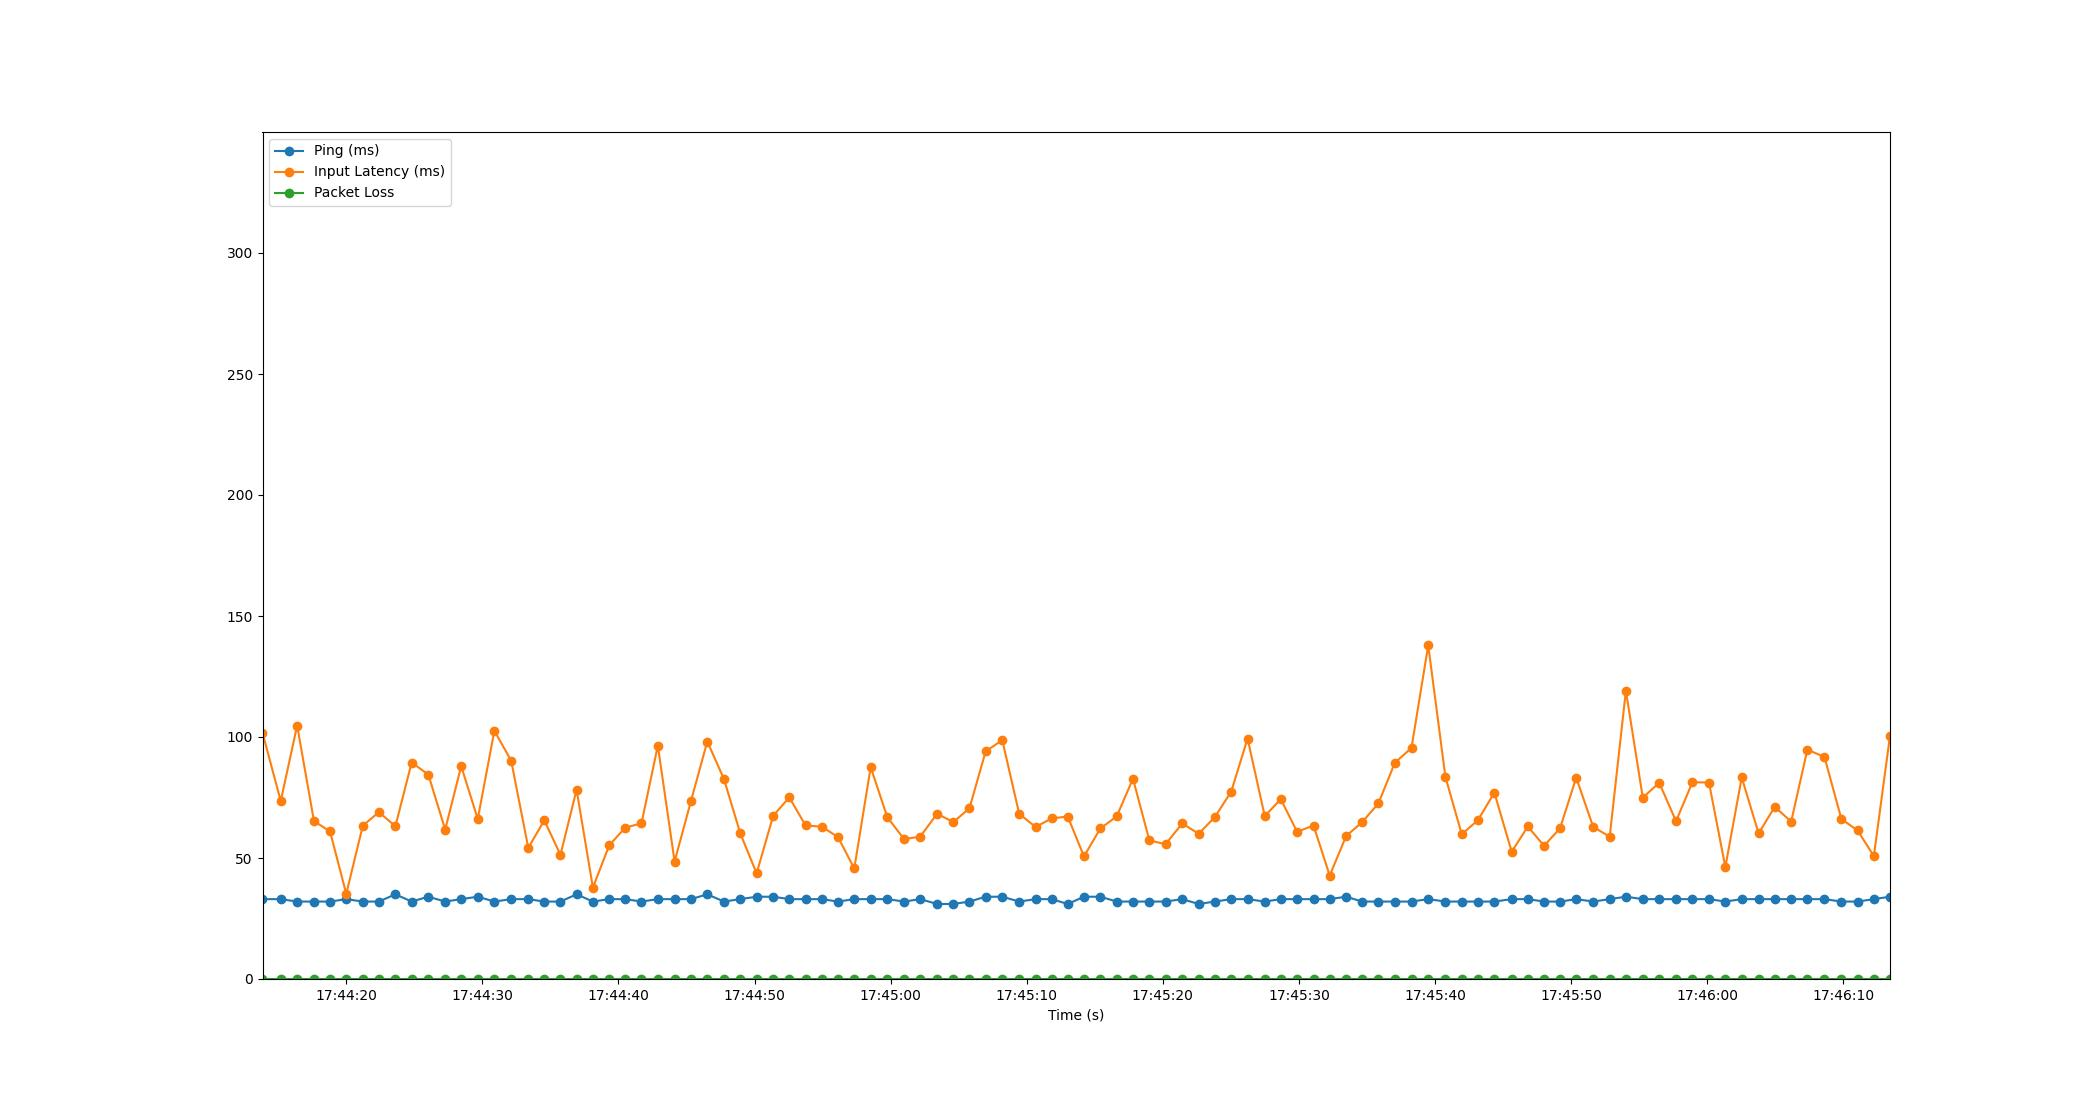

Data behind this chart, as committed beside it:
Time, Timestamp, Ping, Packet Loss, Input Latency
1.9073486328125e-06, 2023-07-20 17:44:13.848506, 33, 0, 101.8
1.34, 2023-07-20 17:44:15.188217, 33, 0, 73.55
2.546, 2023-07-20 17:44:16.394397, 32, 0, 104.7
3.78, 2023-07-20 17:44:17.628223, 32, 0, 65.29
4.963, 2023-07-20 17:44:18.811434, 32, 0, 60.96
6.153, 2023-07-20 17:44:20.001384, 33, 0, 35.19
7.369, 2023-07-20 17:44:21.217508, 32, 0, 63.34
8.552, 2023-07-20 17:44:22.400233, 32, 0, 68.96
9.764, 2023-07-20 17:44:23.612215, 35, 0, 63.13
10.96, 2023-07-20 17:44:24.807257, 32, 0, 89.46
12.18, 2023-07-20 17:44:26.029874, 34, 0, 84.5
13.42, 2023-07-20 17:44:27.270700, 32, 0, 61.77
14.6, 2023-07-20 17:44:28.448047, 33, 0, 87.96
15.82, 2023-07-20 17:44:29.664246, 34, 0, 66.14
17.04, 2023-07-20 17:44:30.884252, 32, 0, 102.6
18.27, 2023-07-20 17:44:32.120782, 33, 0, 90.19
19.53, 2023-07-20 17:44:33.376224, 33, 0, 54.16
20.7, 2023-07-20 17:44:34.551627, 32, 0, 65.61
21.89, 2023-07-20 17:44:35.740256, 32, 0, 51.3
23.08, 2023-07-20 17:44:36.924241, 35, 0, 78.2
24.27, 2023-07-20 17:44:38.123020, 32, 0, 37.78
25.48, 2023-07-20 17:44:39.324201, 33, 0, 55.25
26.65, 2023-07-20 17:44:40.500246, 33, 0, 62.56
27.84, 2023-07-20 17:44:41.692241, 32, 0, 64.31
29.05, 2023-07-20 17:44:42.894529, 33, 0, 96.43
30.28, 2023-07-20 17:44:44.125749, 33, 0, 48.54
31.48, 2023-07-20 17:44:45.331642, 33, 0, 73.6
32.68, 2023-07-20 17:44:46.527917, 35, 0, 98.14
33.9, 2023-07-20 17:44:47.747499, 32, 0, 82.69
35.1, 2023-07-20 17:44:48.950261, 33, 0, 60.21
36.3, 2023-07-20 17:44:50.151449, 34, 0, 43.66
37.52, 2023-07-20 17:44:51.366771, 34, 0, 67.41
38.7, 2023-07-20 17:44:52.550733, 33, 0, 75.04
39.9, 2023-07-20 17:44:53.749684, 33, 0, 63.46
41.09, 2023-07-20 17:44:54.942502, 33, 0, 62.92
42.28, 2023-07-20 17:44:56.128209, 32, 0, 58.67
43.48, 2023-07-20 17:44:57.326940, 33, 0, 45.68
44.68, 2023-07-20 17:44:58.533263, 33, 0, 87.5
45.9, 2023-07-20 17:44:59.749565, 33, 0, 66.93
47.14, 2023-07-20 17:45:00.986312, 32, 0, 57.79
48.32, 2023-07-20 17:45:02.172241, 33, 0, 58.85
49.56, 2023-07-20 17:45:03.412244, 31, 0, 68.29
50.75, 2023-07-20 17:45:04.602700, 31, 0, 64.85
51.94, 2023-07-20 17:45:05.788239, 32, 0, 70.52
53.13, 2023-07-20 17:45:06.983017, 34, 0, 94.1
54.35, 2023-07-20 17:45:08.201247, 34, 0, 98.69
55.6, 2023-07-20 17:45:09.445004, 32, 0, 68.26
56.8, 2023-07-20 17:45:10.646695, 33, 0, 62.82
57.98, 2023-07-20 17:45:11.826660, 33, 0, 66.35
59.16, 2023-07-20 17:45:13.010793, 31, 0, 67.14
60.35, 2023-07-20 17:45:14.202674, 34, 0, 50.65
61.56, 2023-07-20 17:45:15.407800, 34, 0, 62.2
62.76, 2023-07-20 17:45:16.605563, 32, 0, 67.18
63.96, 2023-07-20 17:45:17.803538, 32, 0, 82.76
65.16, 2023-07-20 17:45:19.008199, 32, 0, 57.3
66.35, 2023-07-20 17:45:20.194503, 32, 0, 55.68
67.57, 2023-07-20 17:45:21.423113, 33, 0, 64.3
68.78, 2023-07-20 17:45:22.631209, 31, 0, 60
69.97, 2023-07-20 17:45:23.820245, 32, 0, 66.93
71.17, 2023-07-20 17:45:25.016252, 33, 0, 77.38
... 40 more rows
